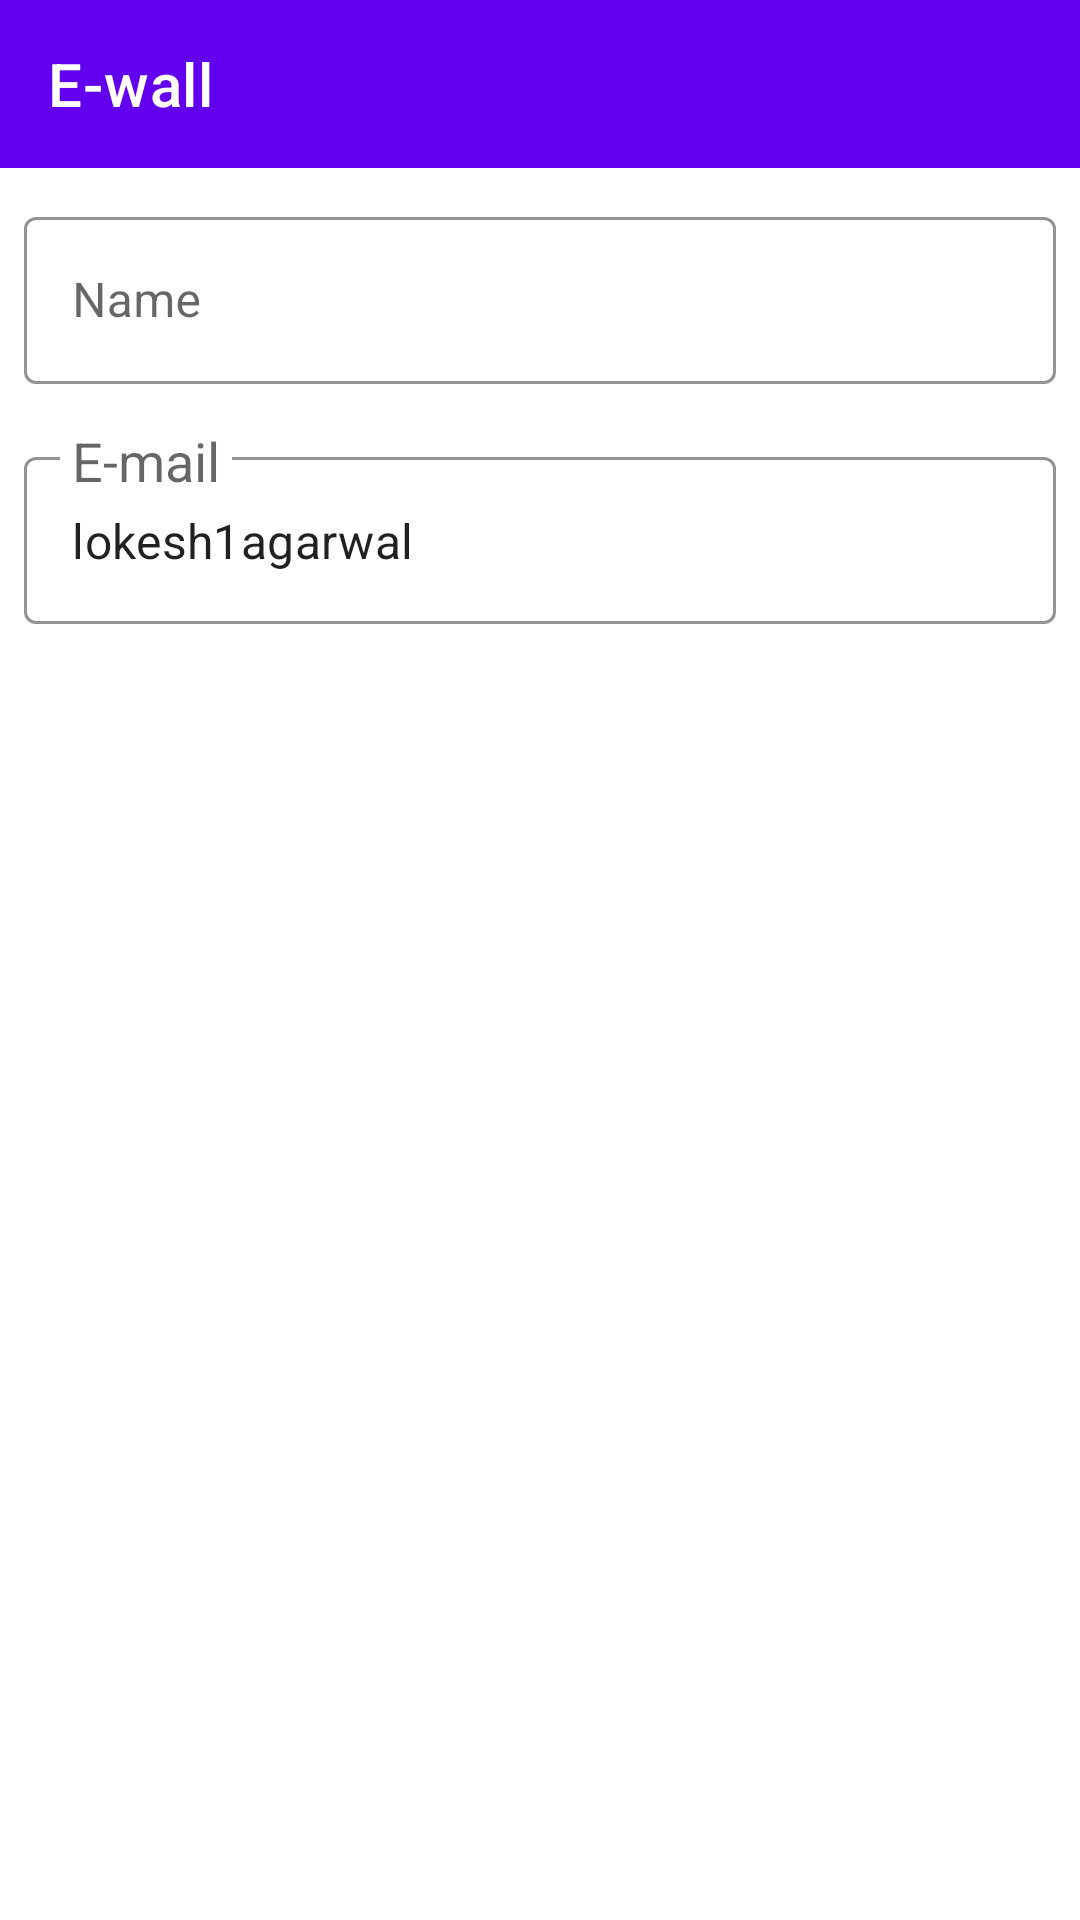

Here is an Android app screen rendered from its layout file. Give the layout XML and the strings, colors and styles it references.
<!-- AndroidManifest.xml: application theme AppTheme -->
<!-- res/layout/activity_register.xml -->
<?xml version="1.0" encoding="utf-8"?>
<RelativeLayout xmlns:android="http://schemas.android.com/apk/res/android"
    xmlns:app="http://schemas.android.com/apk/res-auto"
    xmlns:tools="http://schemas.android.com/tools"
    android:layout_width="match_parent"
    android:layout_height="match_parent"
    tools:context=".Register">

    <LinearLayout
        android:layout_width="match_parent"
        android:layout_height="wrap_content"
        android:orientation="vertical">

        <com.google.android.material.appbar.AppBarLayout
            android:id="@+id/appbar"
            android:layout_width="match_parent"
            android:layout_height="wrap_content">

            <androidx.appcompat.widget.Toolbar
                android:id="@+id/toolbar"
                android:layout_width="match_parent"
                android:layout_height="?attr/actionBarSize"
                android:fitsSystemWindows="true"
                android:textAlignment="center"
                android:theme="@style/ThemeOverlay.AppCompat.Dark.ActionBar"
                app:layout_scrollFlags="scroll|enterAlways"
                app:popupTheme="@style/ThemeOverlay.AppCompat.Light"
                app:title="E-wall"
                app:titleMarginStart="16dp"
                app:titleTextColor="#fff" />

        </com.google.android.material.appbar.AppBarLayout>

        <com.google.android.material.textfield.TextInputLayout
            style="@style/Widget.MaterialComponents.TextInputLayout.OutlinedBox"
            android:layout_width="match_parent"
            android:layout_height="wrap_content"
            android:layout_margin="8dp"
            android:hint="Name"
            app:boxStrokeColor="#000"
            app:hintTextAppearance="@style/Base.TextAppearance.AppCompat.Medium">

            <com.google.android.material.textfield.TextInputEditText
                android:layout_width="match_parent"
                android:layout_height="wrap_content" />
        </com.google.android.material.textfield.TextInputLayout>

        <com.google.android.material.textfield.TextInputLayout
            style="@style/Widget.MaterialComponents.TextInputLayout.OutlinedBox"
            android:layout_width="match_parent"
            android:layout_height="wrap_content"
            android:layout_margin="8dp"
            android:hint="E-mail"
            app:boxStrokeColor="#000"
            app:hintTextAppearance="@style/Base.TextAppearance.AppCompat.Medium">

            <com.google.android.material.textfield.TextInputEditText
                android:layout_width="match_parent"
                android:layout_height="wrap_content"
                android:editable="false"
                android:text="lokesh1agarwal" />
        </com.google.android.material.textfield.TextInputLayout>

    </LinearLayout>
</RelativeLayout>
<!-- resources referenced by this layout -->
<resources>
  <style name="AppTheme" parent="Theme.MaterialComponents.Light.NoActionBar">
          <item name="colorPrimary">@color/colorPrimary</item>
          <item name="colorPrimaryDark">@color/colorPrimaryDark</item>
          <item name="colorAccent">@color/colorAccent</item>
          <item name="windowActionBar">false</item>
          <item name="windowNoTitle">true</item>
          <item name="android:itemBackground">#000</item>
      </style>
  <!-- not gathered from this repository: default colours our renderer supplied (Android Studio template values) -->
  <color name="colorPrimary">#FF6200EE</color>
  <color name="colorPrimaryDark">#FF3700B3</color>
  <color name="colorAccent">#FF03DAC5</color>
</resources>
